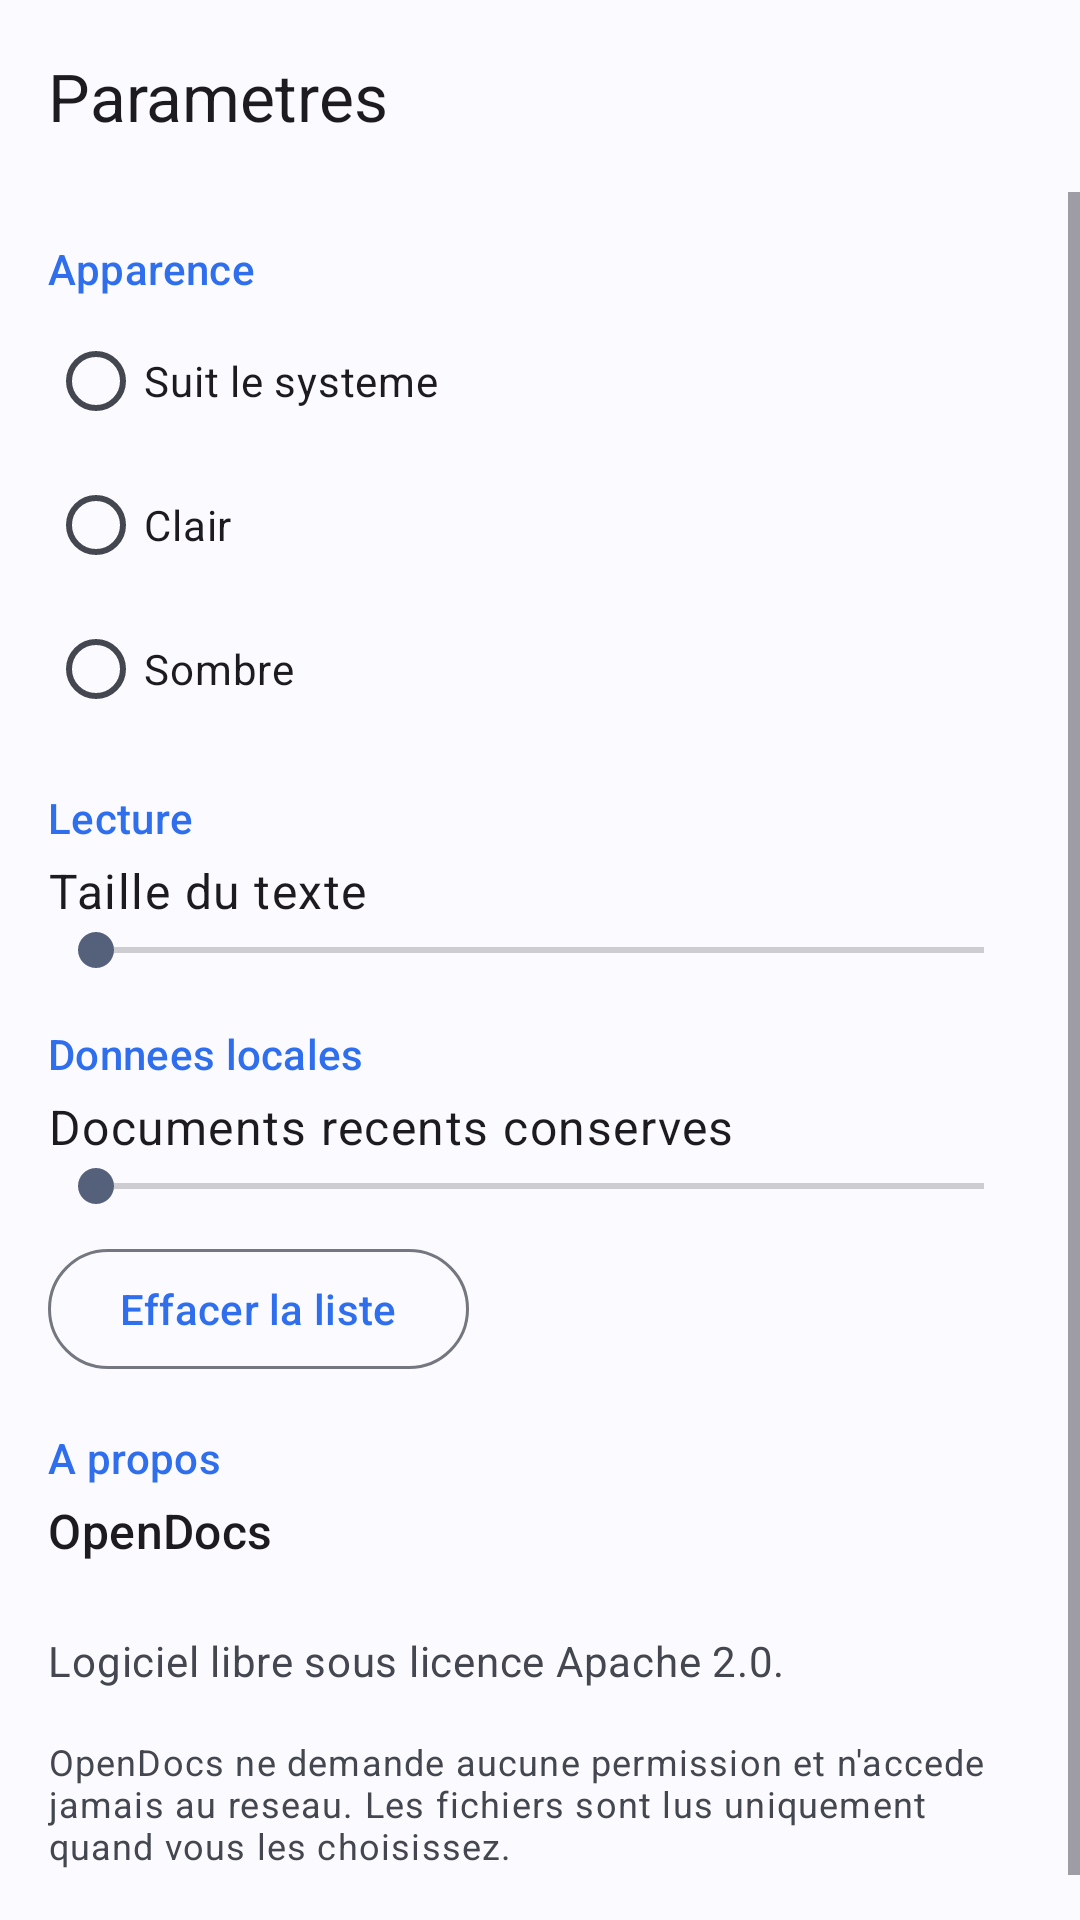

Produce the Android XML layout that renders to this screen, including the resource entries it uses.
<!-- AndroidManifest.xml: application theme Theme.OpenDocs -->
<!-- res/layout/activity_settings.xml -->
<?xml version="1.0" encoding="utf-8"?>
<LinearLayout
    xmlns:android="http://schemas.android.com/apk/res/android"
    xmlns:app="http://schemas.android.com/apk/res-auto"
    android:id="@+id/root"
    android:layout_width="match_parent"
    android:layout_height="match_parent"
    android:orientation="vertical">

    <com.google.android.material.appbar.MaterialToolbar
        android:id="@+id/toolbar"
        android:layout_width="match_parent"
        android:layout_height="?attr/actionBarSize"
        android:background="?attr/colorSurface"
        app:navigationIcon="@drawable/ic_back"
        app:title="@string/settings" />

    <ScrollView
        android:layout_width="match_parent"
        android:layout_height="0dp"
        android:layout_weight="1">

        <LinearLayout
            android:layout_width="match_parent"
            android:layout_height="wrap_content"
            android:orientation="vertical"
            android:paddingStart="@dimen/space_md"
            android:paddingEnd="@dimen/space_md"
            android:paddingBottom="@dimen/space_xl">

            <TextView
                style="@style/Widget.OpenDocs.SectionTitle"
                android:layout_width="match_parent"
                android:layout_height="wrap_content"
                android:text="@string/pref_appearance" />

            <RadioGroup
                android:id="@+id/themeGroup"
                android:layout_width="match_parent"
                android:layout_height="wrap_content"
                android:orientation="vertical">

                <com.google.android.material.radiobutton.MaterialRadioButton
                    android:id="@+id/themeSystem"
                    android:layout_width="match_parent"
                    android:layout_height="wrap_content"
                    android:text="@string/pref_theme_system" />

                <com.google.android.material.radiobutton.MaterialRadioButton
                    android:id="@+id/themeLight"
                    android:layout_width="match_parent"
                    android:layout_height="wrap_content"
                    android:text="@string/pref_theme_light" />

                <com.google.android.material.radiobutton.MaterialRadioButton
                    android:id="@+id/themeDark"
                    android:layout_width="match_parent"
                    android:layout_height="wrap_content"
                    android:text="@string/pref_theme_dark" />
            </RadioGroup>

            <TextView
                style="@style/Widget.OpenDocs.SectionTitle"
                android:layout_width="match_parent"
                android:layout_height="wrap_content"
                android:text="@string/pref_reading" />

            <LinearLayout
                android:layout_width="match_parent"
                android:layout_height="wrap_content"
                android:orientation="horizontal">

                <TextView
                    android:layout_width="0dp"
                    android:layout_height="wrap_content"
                    android:layout_weight="1"
                    android:text="@string/pref_font_scale"
                    android:textAppearance="@style/TextAppearance.Material3.BodyLarge" />

                <TextView
                    android:id="@+id/fontScaleValue"
                    android:layout_width="wrap_content"
                    android:layout_height="wrap_content"
                    android:textAppearance="@style/TextAppearance.Material3.BodyLarge"
                    android:textColor="?attr/colorPrimary" />
            </LinearLayout>

            <SeekBar
                android:id="@+id/fontScale"
                android:layout_width="match_parent"
                android:layout_height="wrap_content" />

            <TextView
                style="@style/Widget.OpenDocs.SectionTitle"
                android:layout_width="match_parent"
                android:layout_height="wrap_content"
                android:text="@string/pref_storage" />

            <LinearLayout
                android:layout_width="match_parent"
                android:layout_height="wrap_content"
                android:orientation="horizontal">

                <TextView
                    android:layout_width="0dp"
                    android:layout_height="wrap_content"
                    android:layout_weight="1"
                    android:text="@string/pref_recents_count"
                    android:textAppearance="@style/TextAppearance.Material3.BodyLarge" />

                <TextView
                    android:id="@+id/recentsValue"
                    android:layout_width="wrap_content"
                    android:layout_height="wrap_content"
                    android:textAppearance="@style/TextAppearance.Material3.BodyLarge"
                    android:textColor="?attr/colorPrimary" />
            </LinearLayout>

            <SeekBar
                android:id="@+id/recentsMax"
                android:layout_width="match_parent"
                android:layout_height="wrap_content" />

            <com.google.android.material.button.MaterialButton
                android:id="@+id/clearRecents"
                style="@style/Widget.Material3.Button.OutlinedButton"
                android:layout_width="wrap_content"
                android:layout_height="wrap_content"
                android:layout_marginTop="@dimen/space_sm"
                android:text="@string/clear_recents"
                app:icon="@drawable/ic_delete" />

            <TextView
                style="@style/Widget.OpenDocs.SectionTitle"
                android:layout_width="match_parent"
                android:layout_height="wrap_content"
                android:text="@string/pref_about" />

            <TextView
                android:layout_width="match_parent"
                android:layout_height="wrap_content"
                android:text="@string/app_name"
                android:textAppearance="@style/TextAppearance.Material3.TitleMedium" />

            <TextView
                android:id="@+id/version"
                android:layout_width="match_parent"
                android:layout_height="wrap_content"
                android:textAppearance="@style/TextAppearance.Material3.BodyMedium"
                android:textColor="?attr/colorOnSurfaceVariant" />

            <TextView
                android:layout_width="match_parent"
                android:layout_height="wrap_content"
                android:layout_marginTop="@dimen/space_xs"
                android:text="@string/about_license"
                android:textAppearance="@style/TextAppearance.Material3.BodyMedium"
                android:textColor="?attr/colorOnSurfaceVariant" />

            <TextView
                android:layout_width="match_parent"
                android:layout_height="wrap_content"
                android:layout_marginTop="@dimen/space_md"
                android:text="@string/pref_privacy"
                android:textAppearance="@style/TextAppearance.Material3.BodySmall"
                android:textColor="?attr/colorOnSurfaceVariant" />
        </LinearLayout>
    </ScrollView>
</LinearLayout>
<!-- resources referenced by this layout -->
<resources>
  <dimen name="space_md">16dp</dimen>
  <dimen name="space_sm">8dp</dimen>
  <dimen name="space_xl">32dp</dimen>
  <dimen name="space_xs">4dp</dimen>
  <string name="about_license">Logiciel libre sous licence Apache 2.0.</string>
  <string name="app_name">OpenDocs</string>
  <string name="clear_recents">Effacer la liste</string>
  <string name="pref_about">A propos</string>
  <string name="pref_appearance">Apparence</string>
  <string name="pref_font_scale">Taille du texte</string>
  <string name="pref_privacy">OpenDocs ne demande aucune permission et n\'accede jamais au reseau. Les fichiers sont lus uniquement quand vous les choisissez.</string>
  <string name="pref_reading">Lecture</string>
  <string name="pref_recents_count">Documents recents conserves</string>
  <string name="pref_storage">Donnees locales</string>
  <string name="pref_theme_dark">Sombre</string>
  <string name="pref_theme_light">Clair</string>
  <string name="pref_theme_system">Suit le systeme</string>
  <string name="settings">Parametres</string>
  <style name="Widget.OpenDocs.SectionTitle" parent="TextAppearance.Material3.TitleSmall">
          <item name="android:textColor">?attr/colorPrimary</item>
          <item name="android:paddingTop">@dimen/space_md</item>
          <item name="android:paddingBottom">@dimen/space_xs</item>
      </style>
  <style name="Theme.OpenDocs" parent="Theme.Material3.DayNight.NoActionBar">
          <item name="colorPrimary">@color/brand_primary</item>
          <item name="colorOnPrimary">@color/brand_on_primary</item>
          <item name="colorPrimaryContainer">@color/brand_primary_container</item>
          <item name="colorOnPrimaryContainer">@color/brand_on_primary_container</item>
          <item name="colorSecondary">@color/brand_secondary</item>
          <item name="colorOnSecondary">@color/brand_on_secondary</item>
          <item name="colorSecondaryContainer">@color/brand_secondary_container</item>
          <item name="colorOnSecondaryContainer">@color/brand_on_secondary_container</item>
          <item name="colorSurface">@color/surface_light</item>
          <item name="colorOnSurface">@color/on_surface_light</item>
          <item name="colorOnSurfaceVariant">@color/on_surface_variant_light</item>
          <item name="colorSurfaceVariant">@color/surface_variant_light</item>
          <item name="colorOutline">@color/outline_light</item>
          <item name="colorOutlineVariant">@color/outline_variant_light</item>
          <item name="colorError">@color/error_light</item>
          <item name="android:windowBackground">@color/surface_light</item>
          <item name="android:statusBarColor">?attr/colorSurface</item>
          <item name="android:navigationBarColor">?attr/colorSurface</item>
          <item name="android:windowLightStatusBar">true</item>
          <item name="materialAlertDialogTheme">@style/ThemeOverlay.OpenDocs.Dialog</item>
      </style>
  <color name="brand_primary">#2F6FED</color>
  <color name="brand_on_primary">#FFFFFF</color>
  <color name="brand_primary_container">#DCE6FF</color>
  <color name="brand_on_primary_container">#0A1F44</color>
  <color name="brand_secondary">#55617A</color>
  <color name="brand_on_secondary">#FFFFFF</color>
  <color name="brand_secondary_container">#DAE2F9</color>
  <color name="brand_on_secondary_container">#121C2B</color>
  <color name="surface_light">#FBFBFF</color>
  <color name="on_surface_light">#191C20</color>
  <color name="on_surface_variant_light">#44474F</color>
  <color name="surface_variant_light">#E1E6F0</color>
  <color name="outline_light">#74777F</color>
  <color name="outline_variant_light">#C4C6D0</color>
  <color name="error_light">#BA1A1A</color>
  <style name="ThemeOverlay.OpenDocs.Dialog" parent="ThemeOverlay.Material3.MaterialAlertDialog" />
</resources>
